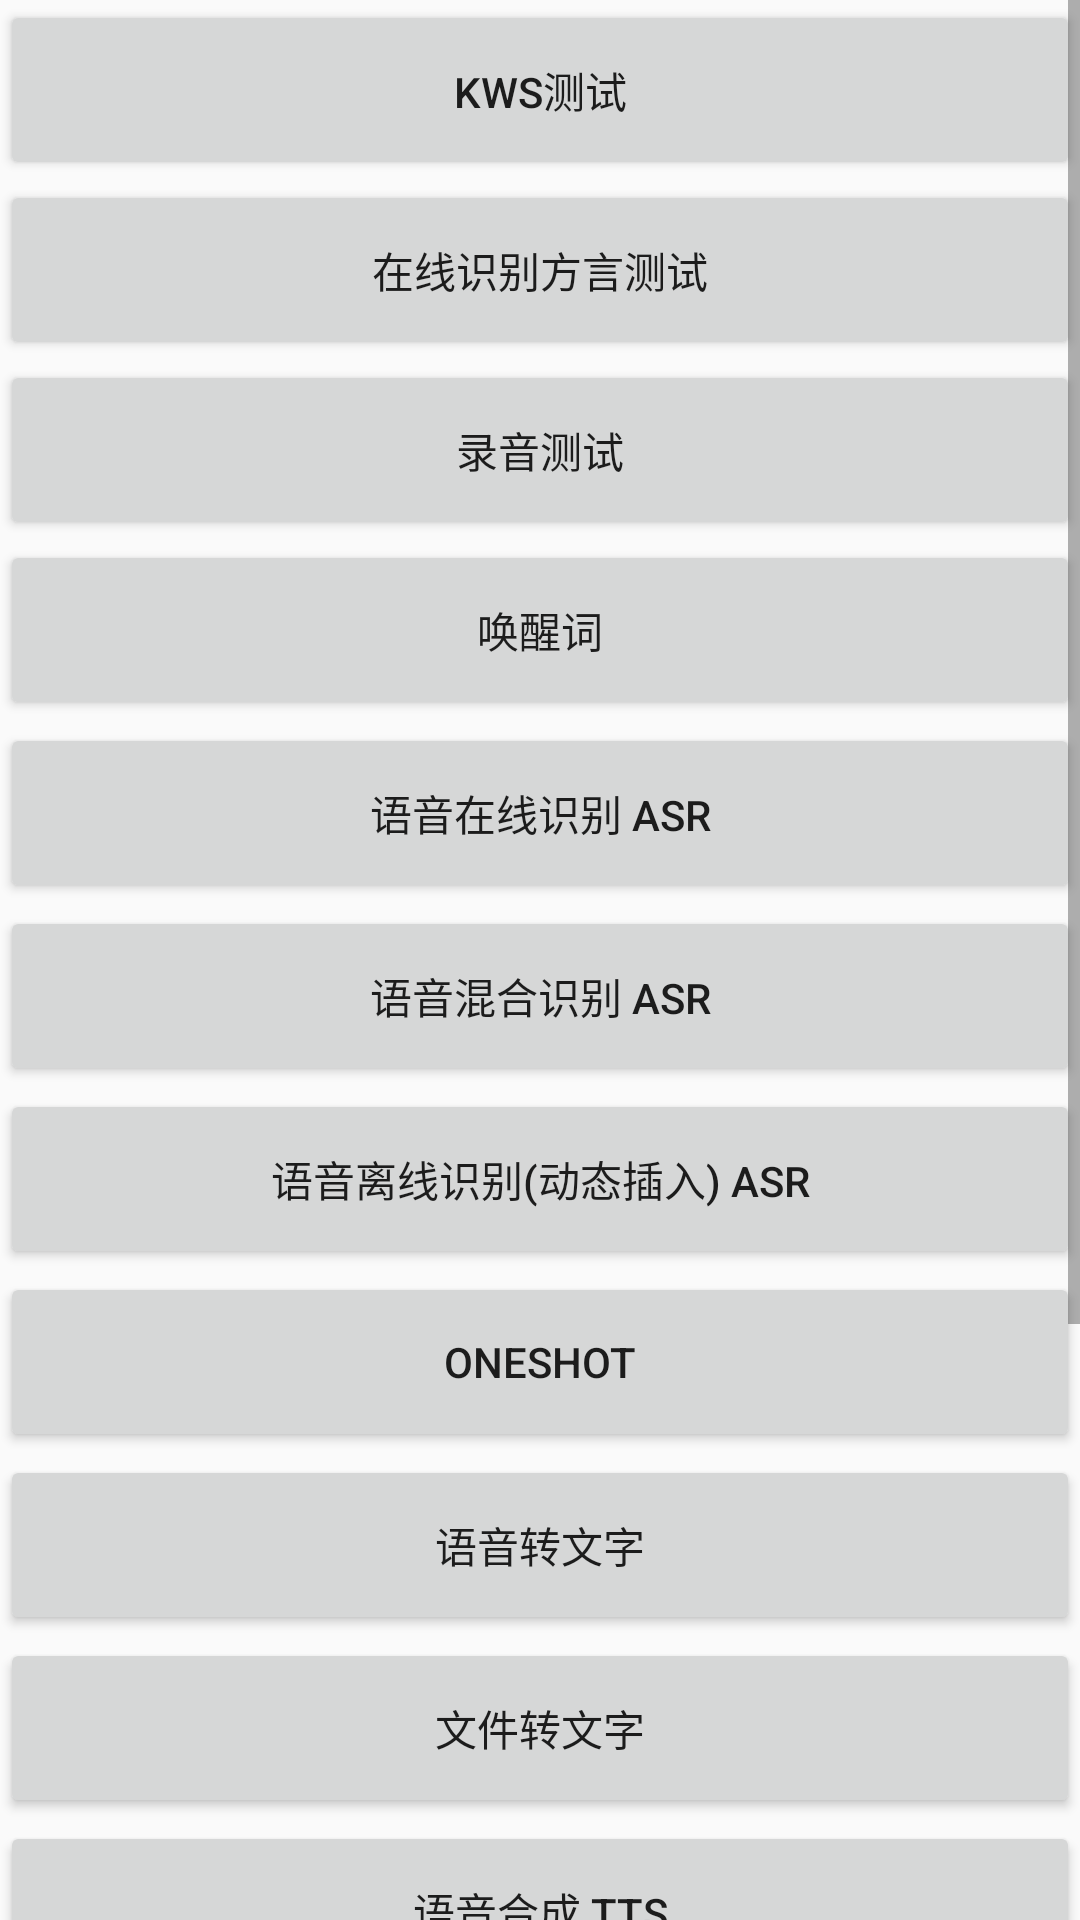

Here is an Android app screen rendered from its layout file. Give the layout XML and the strings, colors and styles it references.
<!-- AndroidManifest.xml: application theme AppTheme -->
<!-- res/layout/layout_basicmain.xml -->
<?xml version="1.0" encoding="utf-8"?>
<ScrollView xmlns:android="http://schemas.android.com/apk/res/android"
    android:layout_width="match_parent"
    android:layout_height="match_parent"
    android:orientation="vertical"
    >
  <LinearLayout
      android:layout_width="match_parent"
      android:layout_height="wrap_content"
      android:orientation="vertical"
      >
    <Button
        android:text="KWS测试"
        android:layout_width="match_parent"
        android:layout_height="60dp"
        android:id="@+id/butKws"
        />
    <Button
        android:text="在线识别方言测试"
        android:layout_width="match_parent"
        android:layout_height="60dp"
        android:id="@+id/butDialect"
        />
    <Button
        android:text="录音测试"
        android:layout_width="match_parent"
        android:layout_height="60dp"
        android:id="@+id/butRecord"
        />
    <Button
        android:text="唤醒词"
        android:layout_width="match_parent"
        android:layout_height="60dp"
        android:id="@+id/butWakeUpWord"
        />
    <Button
        android:text="语音在线识别 ASR"
        android:layout_width="match_parent"
        android:layout_height="60dp"
        android:layout_marginTop="1dp"
        android:id="@+id/butOnlineAsr"
        />
    <Button
        android:text="语音混合识别 ASR"
        android:layout_width="match_parent"
        android:layout_height="60dp"
        android:layout_marginTop="1dp"
        android:id="@+id/butOfflineAsr"
        />
    <Button
        android:text="语音离线识别(动态插入) ASR"
        android:layout_width="match_parent"
        android:layout_height="60dp"
        android:layout_marginTop="1dp"
        android:id="@+id/butOfflineSlotAsr"
        />
    <Button
        android:text="oneShot"
        android:layout_width="match_parent"
        android:layout_height="60dp"
        android:layout_marginTop="1dp"
        android:id="@+id/butOnlineOneShotAsr"
        />
    <Button
        android:text="语音转文字"
        android:layout_width="match_parent"
        android:layout_height="60dp"
        android:layout_marginTop="1dp"
        android:id="@+id/butVoiceToText"
        />
    <Button
        android:text="文件转文字"
        android:layout_width="match_parent"
        android:layout_height="60dp"
        android:layout_marginTop="1dp"
        android:id="@+id/butFileToText"
        />
    <Button
        android:text="语音合成 TTS"
        android:layout_width="match_parent"
        android:layout_height="60dp"
        android:layout_marginTop="1dp"
        android:id="@+id/butStartTts"
        />
    <Button
        android:text="获取Token"
        android:layout_width="match_parent"
        android:layout_height="60dp"
        android:layout_marginTop="1dp"
        android:id="@+id/butGetToken"
        />
    <Button
        android:text="医疗语音识别 ASR"
        android:layout_width="match_parent"
        android:layout_height="60dp"
        android:layout_marginTop="1dp"
        android:id="@+id/butMedicalAsr"
        />
    <Button
        android:text="选链测试"
        android:layout_width="match_parent"
        android:layout_height="60dp"
        android:id="@+id/butAudioHttp"
        />
    <Button
        android:text="本地Vpr"
        android:layout_width="match_parent"
        android:layout_height="60dp"
        android:id="@+id/butVpr"
        />
    <TextView
        android:layout_width="wrap_content"
        android:layout_height="wrap_content"
        android:id="@+id/txtNlu"
        />
  </LinearLayout>
</ScrollView>
<!-- resources referenced by this layout -->
<resources>
  <style name="AppTheme" parent="Theme.AppCompat.Light.DarkActionBar">
      
      <item name="colorPrimary">@color/colorPrimary</item>
      <item name="colorPrimaryDark">@color/colorPrimaryDark</item>
      <item name="colorAccent">@color/colorAccent</item>
    </style>
  <color name="colorPrimary">#3F51B5</color>
  <color name="colorPrimaryDark">#303F9F</color>
  <color name="colorAccent">#FF4081</color>
</resources>
